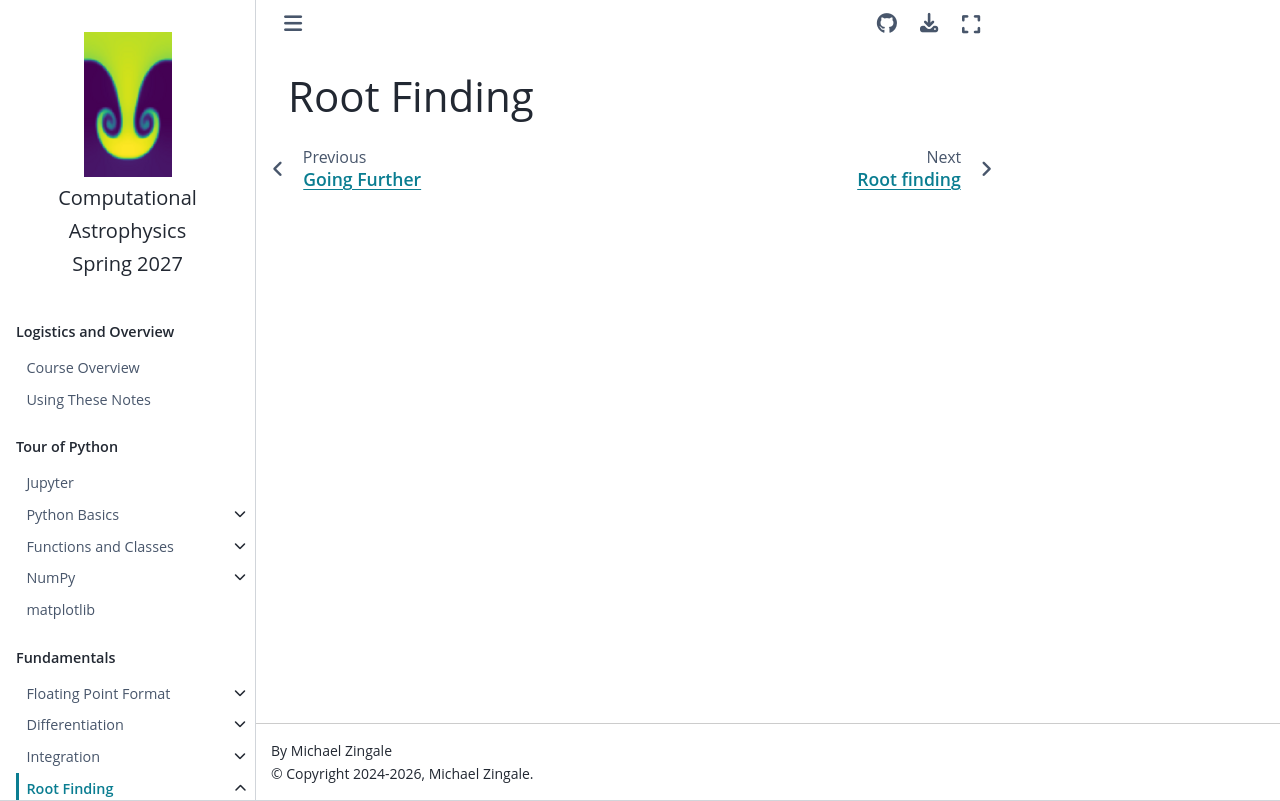

repository: zingale/computational_astrophysics · page: basics/roots/root-finding-intro.html · generator: jekyll

Root Finding
============

.. toctree::
   :maxdepth: 2
   :hidden:

   root-finding
   roots-scipy
   application-wiens
   application-degeneracy
